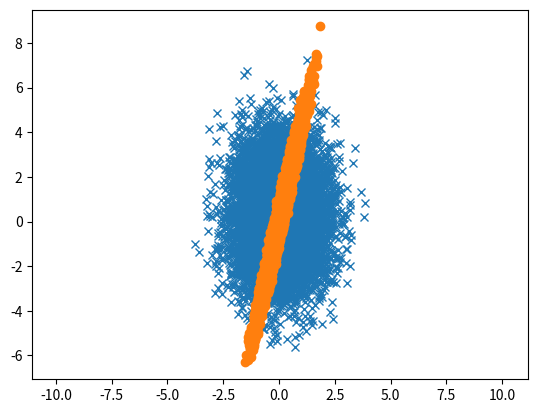

Recreate this plot in Python.
#%%
import numpy as np
import matplotlib.pyplot as plt
import random

#%%

mean = (0, 0)
cov = [[1,0],[0,1]]

mu = 0
sigma = 1
mu_Y = .3
sigma_Y = 1.7

Matransfo = np.random.exponential(size=(2,2))

#%%

def gauss_2d(mu, sigma):
    x = random.gauss(mu, sigma)
    y = random.gauss(mu, sigma)
    return (x, y)

def generation(N=10**4):
    X = [random.gauss(mu, sigma) for i in range(N)]
    Y = [random.gauss(mu_Y, sigma_Y) for i in range(N)]
    X = np.array(X).transpose()
    Y = np.array(Y).transpose()
    return np.vstack((X, Y))

def transfo(L):
    n = L.shape[1]
    ret = []
    for i in range(n):
        ret.append(Matransfo@L[:, i])
    return np.array(ret).transpose()

#%%

L = generation()
print(L.shape)

R = transfo(L)
print(R.shape)
#%%

plt.plot(L[0,:], L[1,:], 'x')
plt.plot(R[0,:], R[1,:], 'o')
plt.axis('equal')
plt.show()


#%%
